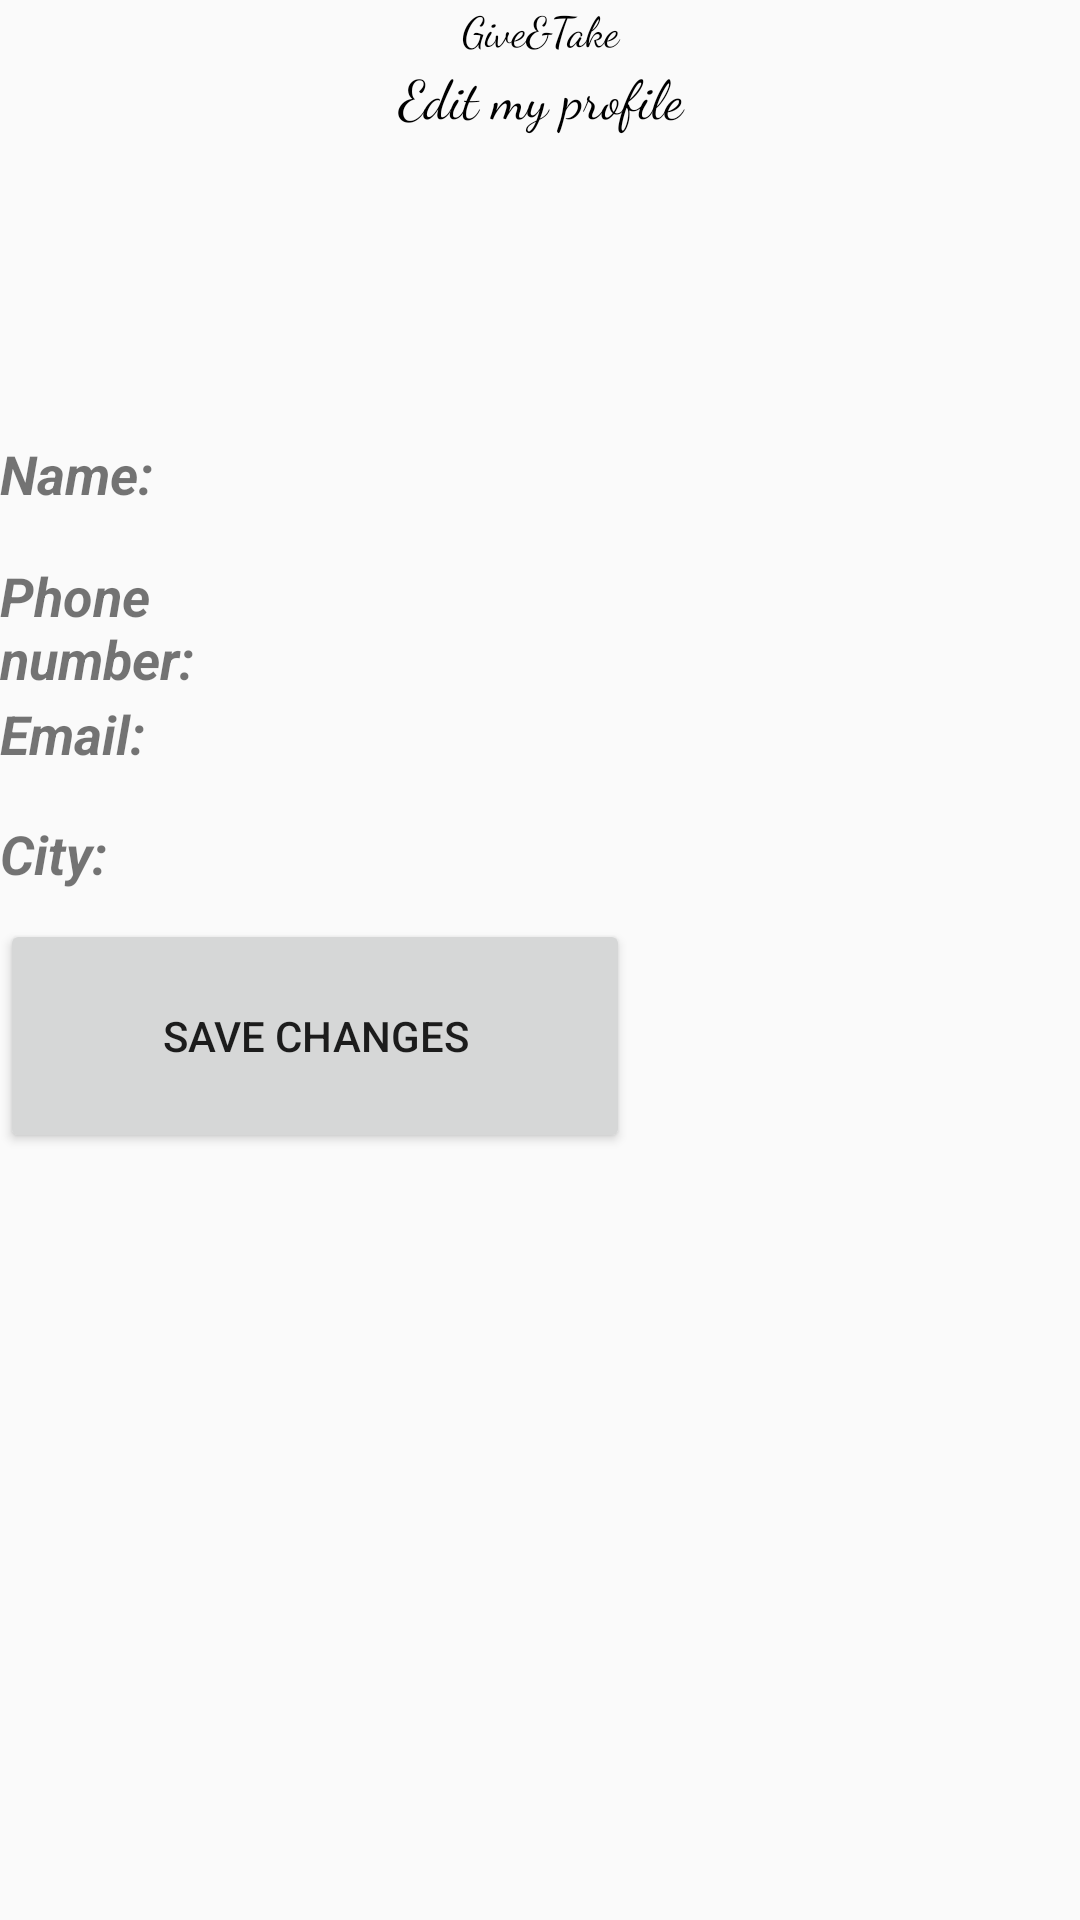

Produce the Android XML layout that renders to this screen, including the resource entries it uses.
<!-- AndroidManifest.xml: application theme AppTheme -->
<!-- res/layout/activity_update_profile.xml -->
<?xml version="1.0" encoding="utf-8"?>
<LinearLayout xmlns:android="http://schemas.android.com/apk/res/android"
    xmlns:app="http://schemas.android.com/apk/res-auto"
    xmlns:tools="http://schemas.android.com/tools"
    android:layout_width="match_parent"
    android:layout_height="match_parent">

    <LinearLayout
        android:layout_width="match_parent"
        android:layout_height="match_parent"
        android:orientation="vertical">

        <TextView

            android:id="@+id/textView3"
            android:layout_width="match_parent"
            android:layout_height="wrap_content"
            android:fontFamily="cursive"
            android:text="@string/app_name"
            android:textAlignment="center"
            android:textColor="@android:color/black"
            android:textSize="@dimen/app_name_size" />

        <TextView

            android:id="@+id/textView4"
            android:layout_width="match_parent"
            android:layout_height="36dp"
            android:fontFamily="cursive"
            android:text="Edit my profile"
            android:textAlignment="center"
            android:textColor="@android:color/black"
            android:textSize="18sp" />

        <ImageView
            android:id="@+id/imageView"
            android:layout_width="match_parent"
            android:layout_height="71dp"
            app:srcCompat="@drawable/profile_image" />

        <Space
            android:layout_width="match_parent"
            android:layout_height="13dp" />

        <LinearLayout
            android:layout_width="match_parent"
            android:layout_height="45dp"
            android:orientation="horizontal">

            <TextView
                android:id="@+id/textView"
                android:layout_width="137dp"
                android:layout_height="45dp"
                android:text="Name:"
                android:textAlignment="textStart"
                android:textSize="18sp"
                android:textStyle="bold|italic" />

            <TextView
                android:id="@+id/changename"
                android:layout_width="274dp"
                android:layout_height="43dp"
                android:textColor="#000000"
                android:textSize="24sp" />
        </LinearLayout>

        <LinearLayout
            android:layout_width="match_parent"
            android:layout_height="46dp"
            android:orientation="horizontal">

            <TextView
                android:id="@+id/textView6"
                android:layout_width="57dp"
                android:layout_height="45dp"
                android:layout_weight="1"
                android:text="Phone number:"
                android:textAlignment="textStart"
                android:textSize="18sp"
                android:textStyle="bold|italic" />

            <TextView
                android:id="@+id/changephone"
                android:layout_width="194dp"
                android:layout_height="match_parent"
                android:layout_weight="1"
                android:textAlignment="textStart"
                android:textColor="#000000"
                android:textSize="20sp" />
        </LinearLayout>

        <LinearLayout
            android:layout_width="match_parent"
            android:layout_height="40dp"
            android:orientation="horizontal">

            z<TextView
            android:layout_width="129dp"
            android:layout_height="39dp"
            android:layout_weight="1"
            android:lineSpacingExtra="10sp"
            android:text="Email:"
            android:textAlignment="textStart"
            android:textSize="18sp"
            android:textStyle="bold|italic" />

            <TextView
                android:id="@+id/changeemail"
                android:layout_width="267dp"
                android:layout_height="39dp"
                android:layout_weight="1"
                android:textAlignment="textStart"
                android:textColor="#000000"
                android:textSize="20sp" />
        </LinearLayout>

        <LinearLayout
            android:layout_width="match_parent"
            android:layout_height="36dp"
            android:orientation="horizontal">

            <TextView
                android:layout_width="119dp"
                android:layout_height="39dp"
                android:layout_weight="1"
                android:lineSpacingExtra="10sp"
                android:text="City:"
                android:textAlignment="textStart"
                android:textSize="18sp"
                android:textStyle="bold|italic" />

            <TextView
                android:id="@+id/changecity"
                android:layout_width="255dp"
                android:layout_height="39dp"
                android:layout_weight="1"
                android:textAlignment="textStart"
                android:textColor="#000000"
                android:textSize="20sp" />
        </LinearLayout>

        <Button
            android:id="@+id/savebtn"
            android:layout_width="210dp"
            android:layout_height="78dp"
            android:text="Save changes" />


    </LinearLayout>

</LinearLayout>
<!-- resources referenced by this layout -->
<resources>
  <!-- drawable profile_image: png bitmap (drawable, 42520 bytes) -->
  <string name="app_name">Give&amp;Take</string>
  <style name="AppTheme" parent="Theme.AppCompat.Light.DarkActionBar">
          
          <item name="colorPrimary">@color/colorPrimary</item>
          <item name="colorPrimaryDark">@color/colorPrimaryDark</item>
          <item name="colorAccent">@color/colorAccent</item>
  
      </style>
  <color name="colorPrimary">#262626</color>
  <color name="colorPrimaryDark">#050505</color>
  <color name="colorAccent">#5b5b5b</color>
</resources>
